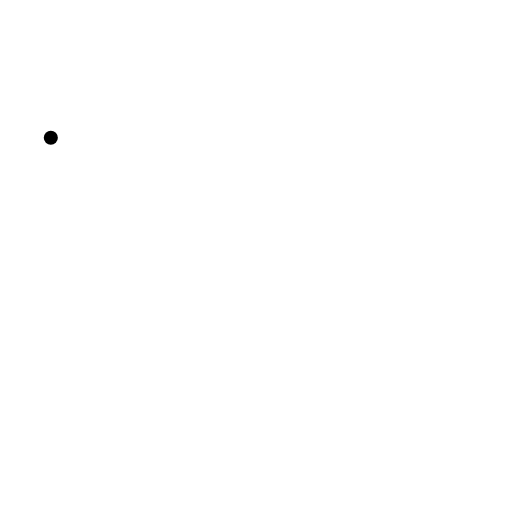
t = 0.00 s
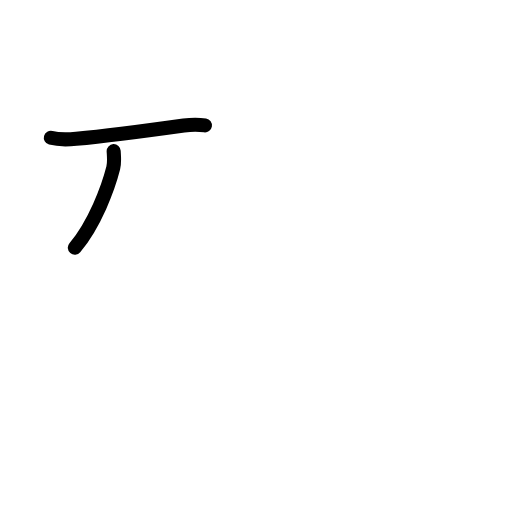
t = 1.75 s
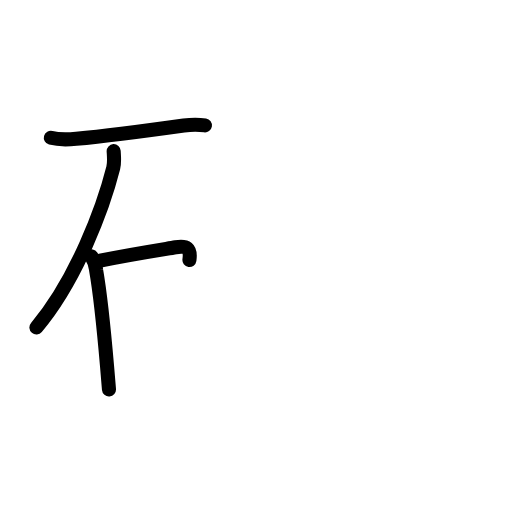
t = 3.58 s
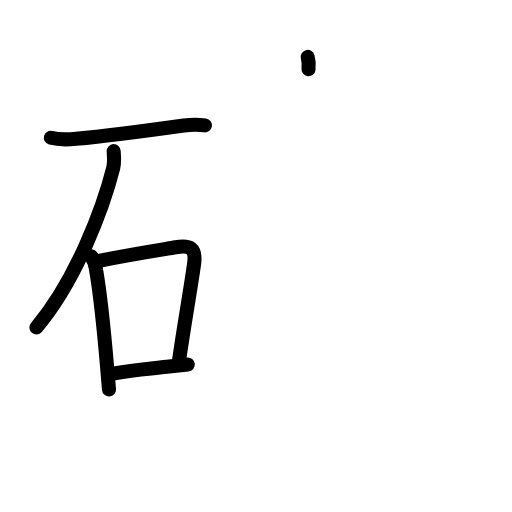
t = 5.38 s
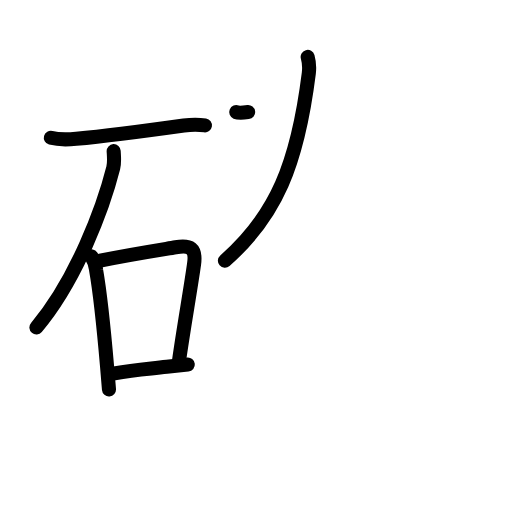
t = 6.08 s
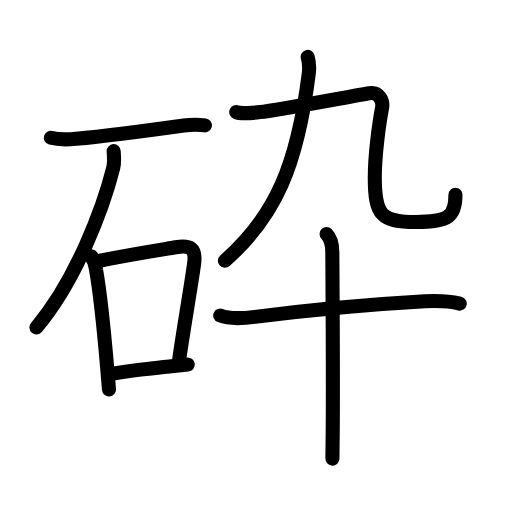
t = 9.00 s

The animated SVG that drew these frames (rendered in a browser with its animation timeline set to each time). Animation: 35 SMIL elements (animate=35); one cycle of 9.00 s.

<?xml version="1.0" encoding="UTF-8"?>
<!--
AniKanjiVG is licensed by CC-BY-SA Paul C. Sommerhoff (https://bitbucket.org/sommerhoff/anikanjivg).
AniKanjiVG uses KanjiVG which is licensed by CC-BY-SA Ulrich Apel (http://kanjivg.tagaini.net).
See also http://creativecommons.org/licenses/by-sa/3.0/
-->
<svg xmlns:kvg='http://kanjivg.tagaini.net' xmlns='http://www.w3.org/2000/svg' width='109' height='109' viewBox='0 0 109 109' style='fill:none;stroke:#000000;stroke-width:3;stroke-linecap:round;stroke-linejoin:round;' id="kvg:kanji_07815"><g id="kvg:07815" kvg:element="砕"><g id="kvg:07815-g1" kvg:element="石" kvg:position="left" kvg:radical="general"><path id="kvg:07815-s1" kvg:type="㇐" d="M10.82,29.34c1.57,0.42,3.8,0.37,5.42,0.22c7.26-0.69,13.63-1.55,22.89-2.84c1.58-0.22,2.93-0.27,4.5-0.02"><animate attributeName="d" begin="0.0s" dur="0.3333333333333333s" from="M10.82,29.34C10.82,29.34,10.82,29.34,10.82,29.34" to="M10.82,29.34c1.57,0.42,3.8,0.37,5.42,0.22" />
<animate attributeName="d" begin="0.3333333333333333s" dur="0.3333333333333333s" from="M10.82,29.34c1.57,0.42,3.8,0.37,5.42,0.22c0,0,0,0,0,0,0" to="M10.82,29.34c1.57,0.42,3.8,0.37,5.42,0.22c7.26-0.69,13.63-1.55,22.89-2.84" />
<animate attributeName="d" begin="0.6666666666666666s" dur="0.3333333333333333s" from="M10.82,29.34c1.57,0.42,3.8,0.37,5.42,0.22c7.26-0.69,13.63-1.55,22.89-2.84c0,0,0,0,0,0,0" to="M10.82,29.34c1.57,0.42,3.8,0.37,5.42,0.22c7.26-0.69,13.63-1.55,22.89-2.84c1.58-0.22,2.93-0.27,4.5-0.02" />
</path>
<path id="kvg:07815-s2" kvg:type="㇒" d="M24.2,32.18c0.04,0.89,0.22,2.32-0.09,3.57C22,44.12,16.28,59.58,7.75,69.71"><animate attributeName="d" begin="1.0s" dur="0.5s" from="M24.2,32.18C24.2,32.18,24.2,32.18,24.2,32.18" to="M24.2,32.18c0.04,0.89,0.22,2.32-0.09,3.57" />
<animate attributeName="d" begin="1.5s" dur="0.5s" from="M24.2,32.18c0.04,0.89,0.22,2.32-0.09,3.57c0,0,0,0,0,0,0" to="M24.2,32.18c0.04,0.89,0.22,2.32-0.09,3.57C22,44.12,16.28,59.58,7.75,69.71" />
<animate attributeName="d" begin="0s" dur="1.0s" from="M-100,-100" to="M-100,-100" />
</path>
<g id="kvg:07815-g2" kvg:element="口"><path id="kvg:07815-s3" kvg:type="㇑" d="M19.45,54.56c0.59,0.9,0.93,1.88,1.01,2.94c0.8,4.59,1.68,12.91,2.33,20.47c0.15,1.74,0.29,3.41,0.41,4.94"><animate attributeName="d" begin="2.0s" dur="0.3333333333333333s" from="M19.45,54.56C19.45,54.56,19.45,54.56,19.45,54.56" to="M19.45,54.56c0.59,0.9,0.93,1.88,1.01,2.94" />
<animate attributeName="d" begin="2.3333333333333335s" dur="0.3333333333333333s" from="M19.45,54.56c0.59,0.9,0.93,1.88,1.01,2.94c0,0,0,0,0,0,0" to="M19.45,54.56c0.59,0.9,0.93,1.88,1.01,2.94c0.8,4.59,1.68,12.91,2.33,20.47" />
<animate attributeName="d" begin="2.6666666666666665s" dur="0.3333333333333333s" from="M19.45,54.56c0.59,0.9,0.93,1.88,1.01,2.94c0.8,4.59,1.68,12.91,2.33,20.47c0,0,0,0,0,0,0" to="M19.45,54.56c0.59,0.9,0.93,1.88,1.01,2.94c0.8,4.59,1.68,12.91,2.33,20.47c0.15,1.74,0.29,3.41,0.41,4.94" />
<animate attributeName="d" begin="0s" dur="2.0s" from="M-100,-100" to="M-100,-100" />
</path>
<path id="kvg:07815-s4" kvg:type="㇕b" d="M21.33,55.49c6.5-1.32,12.26-2.21,16.06-2.84c3.11-0.52,4.41,0.13,3.92,3.61c-0.8,5.67-2.15,13.15-3.21,20.62"><animate attributeName="d" begin="3.0s" dur="0.3333333333333333s" from="M21.33,55.49C21.33,55.49,21.33,55.49,21.33,55.49" to="M21.33,55.49c6.5-1.32,12.26-2.21,16.06-2.84" />
<animate attributeName="d" begin="3.3333333333333335s" dur="0.3333333333333333s" from="M21.33,55.49c6.5-1.32,12.26-2.21,16.06-2.84c0,0,0,0,0,0,0" to="M21.33,55.49c6.5-1.32,12.26-2.21,16.06-2.84c3.11-0.52,4.41,0.13,3.92,3.61" />
<animate attributeName="d" begin="3.6666666666666665s" dur="0.3333333333333333s" from="M21.33,55.49c6.5-1.32,12.26-2.21,16.06-2.84c3.11-0.52,4.41,0.13,3.92,3.61c0,0,0,0,0,0,0" to="M21.33,55.49c6.5-1.32,12.26-2.21,16.06-2.84c3.11-0.52,4.41,0.13,3.92,3.61c-0.8,5.67-2.15,13.15-3.21,20.62" />
<animate attributeName="d" begin="0s" dur="3.0s" from="M-100,-100" to="M-100,-100" />
</path>
<path id="kvg:07815-s5" kvg:type="㇐b" d="M24.35,79.5c4.2-0.79,6.17-0.86,11.16-1.4c1.33-0.14,2.79-0.3,4.47-0.49"><animate attributeName="d" begin="4.0s" dur="0.5s" from="M24.35,79.5C24.35,79.5,24.35,79.5,24.35,79.5" to="M24.35,79.5c4.2-0.79,6.17-0.86,11.16-1.4" />
<animate attributeName="d" begin="4.5s" dur="0.5s" from="M24.35,79.5c4.2-0.79,6.17-0.86,11.16-1.4c0,0,0,0,0,0,0" to="M24.35,79.5c4.2-0.79,6.17-0.86,11.16-1.4c1.33-0.14,2.79-0.3,4.47-0.49" />
<animate attributeName="d" begin="0s" dur="4.0s" from="M-100,-100" to="M-100,-100" />
</path>
</g>
</g>
<g id="kvg:07815-g3" kvg:element="卆" kvg:position="right" kvg:phon="卒/卆"><g id="kvg:07815-g4" kvg:element="九" kvg:position="top"><path id="kvg:07815-s6" kvg:type="㇒" d="M65.5,12.12c0.35,1.26,0.4,2.22,0.24,3.5c-2.42,19.3-6.95,30.31-17.86,39.88"><animate attributeName="d" begin="5.0s" dur="0.5s" from="M65.5,12.12C65.5,12.12,65.5,12.12,65.5,12.12" to="M65.5,12.12c0.35,1.26,0.4,2.22,0.24,3.5" />
<animate attributeName="d" begin="5.5s" dur="0.5s" from="M65.5,12.12c0.35,1.26,0.4,2.22,0.24,3.5c0,0,0,0,0,0,0" to="M65.5,12.12c0.35,1.26,0.4,2.22,0.24,3.5c-2.42,19.3-6.95,30.31-17.86,39.88" />
<animate attributeName="d" begin="0s" dur="5.0s" from="M-100,-100" to="M-100,-100" />
</path>
<g id="kvg:07815-g5" kvg:element="乙"><path id="kvg:07815-s7" kvg:type="㇈" d="M50.29,23.87c0.85,0.35,4.03,0.12,5.09,0c3.37-0.37,19.37-3.37,23.25-4.02c2.09-0.35,2.99,1.66,2.71,3.11c-0.59,3.04-1.55,9.91-1.55,14.88c0,8.02,1.46,9.41,8.64,9.41c7.07,0,8.53-1.11,8.53-5.79"><animate attributeName="d" begin="6.0s" dur="0.16666666666666666s" from="M50.29,23.87C50.29,23.87,50.29,23.87,50.29,23.87" to="M50.29,23.87c0.85,0.35,4.03,0.12,5.09,0" />
<animate attributeName="d" begin="6.166666666666667s" dur="0.16666666666666666s" from="M50.29,23.87c0.85,0.35,4.03,0.12,5.09,0c0,0,0,0,0,0,0" to="M50.29,23.87c0.85,0.35,4.03,0.12,5.09,0c3.37-0.37,19.37-3.37,23.25-4.02" />
<animate attributeName="d" begin="6.333333333333333s" dur="0.16666666666666666s" from="M50.29,23.87c0.85,0.35,4.03,0.12,5.09,0c3.37-0.37,19.37-3.37,23.25-4.02c0,0,0,0,0,0,0" to="M50.29,23.87c0.85,0.35,4.03,0.12,5.09,0c3.37-0.37,19.37-3.37,23.25-4.02c2.09-0.35,2.99,1.66,2.71,3.11" />
<animate attributeName="d" begin="6.5s" dur="0.16666666666666666s" from="M50.29,23.87c0.85,0.35,4.03,0.12,5.09,0c3.37-0.37,19.37-3.37,23.25-4.02c2.09-0.35,2.99,1.66,2.71,3.11c0,0,0,0,0,0,0" to="M50.29,23.87c0.85,0.35,4.03,0.12,5.09,0c3.37-0.37,19.37-3.37,23.25-4.02c2.09-0.35,2.99,1.66,2.71,3.11c-0.59,3.04-1.55,9.91-1.55,14.88" />
<animate attributeName="d" begin="6.666666666666667s" dur="0.16666666666666666s" from="M50.29,23.87c0.85,0.35,4.03,0.12,5.09,0c3.37-0.37,19.37-3.37,23.25-4.02c2.09-0.35,2.99,1.66,2.71,3.11c-0.59,3.04-1.55,9.91-1.55,14.88c0,0,0,0,0,0,0" to="M50.29,23.87c0.85,0.35,4.03,0.12,5.09,0c3.37-0.37,19.37-3.37,23.25-4.02c2.09-0.35,2.99,1.66,2.71,3.11c-0.59,3.04-1.55,9.91-1.55,14.88c0,8.02,1.46,9.41,8.64,9.41" />
<animate attributeName="d" begin="6.833333333333333s" dur="0.16666666666666666s" from="M50.29,23.87c0.85,0.35,4.03,0.12,5.09,0c3.37-0.37,19.37-3.37,23.25-4.02c2.09-0.35,2.99,1.66,2.71,3.11c-0.59,3.04-1.55,9.91-1.55,14.88c0,8.02,1.46,9.41,8.64,9.41c0,0,0,0,0,0,0" to="M50.29,23.87c0.85,0.35,4.03,0.12,5.09,0c3.37-0.37,19.37-3.37,23.25-4.02c2.09-0.35,2.99,1.66,2.71,3.11c-0.59,3.04-1.55,9.91-1.55,14.88c0,8.02,1.46,9.41,8.64,9.41c7.07,0,8.53-1.11,8.53-5.79" />
<animate attributeName="d" begin="0s" dur="6.0s" from="M-100,-100" to="M-100,-100" />
</path>
</g>
</g>
<g id="kvg:07815-g6" kvg:element="十" kvg:position="bottom"><path id="kvg:07815-s8" kvg:type="㇐" d="M46.88,67.18c2.1,0.84,5.21,0.56,7.39,0.28c12.48-1.59,25.11-2.71,36.23-3.33c2.39-0.13,5.03-0.07,7.38,0.5"><animate attributeName="d" begin="7.0s" dur="0.3333333333333333s" from="M46.88,67.18C46.88,67.18,46.88,67.18,46.88,67.18" to="M46.88,67.18c2.1,0.84,5.21,0.56,7.39,0.28" />
<animate attributeName="d" begin="7.333333333333333s" dur="0.3333333333333333s" from="M46.88,67.18c2.1,0.84,5.21,0.56,7.39,0.28c0,0,0,0,0,0,0" to="M46.88,67.18c2.1,0.84,5.21,0.56,7.39,0.28c12.48-1.59,25.11-2.71,36.23-3.33" />
<animate attributeName="d" begin="7.666666666666667s" dur="0.3333333333333333s" from="M46.88,67.18c2.1,0.84,5.21,0.56,7.39,0.28c12.48-1.59,25.11-2.71,36.23-3.33c0,0,0,0,0,0,0" to="M46.88,67.18c2.1,0.84,5.21,0.56,7.39,0.28c12.48-1.59,25.11-2.71,36.23-3.33c2.39-0.13,5.03-0.07,7.38,0.5" />
<animate attributeName="d" begin="0s" dur="7.0s" from="M-100,-100" to="M-100,-100" />
</path>
<path id="kvg:07815-s9" kvg:type="㇑" d="M69.52,49.82c0.95,0.95,1.23,2.24,1.23,3.93c0,0.67,0.18,24.84,0.09,37.25c-0.02,3.17-0.05,5.58-0.07,6.63"><animate attributeName="d" begin="8.0s" dur="0.3333333333333333s" from="M69.52,49.82C69.52,49.82,69.52,49.82,69.52,49.82" to="M69.52,49.82c0.95,0.95,1.23,2.24,1.23,3.93" />
<animate attributeName="d" begin="8.333333333333334s" dur="0.3333333333333333s" from="M69.52,49.82c0.95,0.95,1.23,2.24,1.23,3.93c0,0,0,0,0,0,0" to="M69.52,49.82c0.95,0.95,1.23,2.24,1.23,3.93c0,0.67,0.18,24.84,0.09,37.25" />
<animate attributeName="d" begin="8.666666666666666s" dur="0.3333333333333333s" from="M69.52,49.82c0.95,0.95,1.23,2.24,1.23,3.93c0,0.67,0.18,24.84,0.09,37.25c0,0,0,0,0,0,0" to="M69.52,49.82c0.95,0.95,1.23,2.24,1.23,3.93c0,0.67,0.18,24.84,0.09,37.25c-0.02,3.17-0.05,5.58-0.07,6.63" />
<animate attributeName="d" begin="0s" dur="8.0s" from="M-100,-100" to="M-100,-100" />
</path>
</g>
</g>
</g>
</svg>
